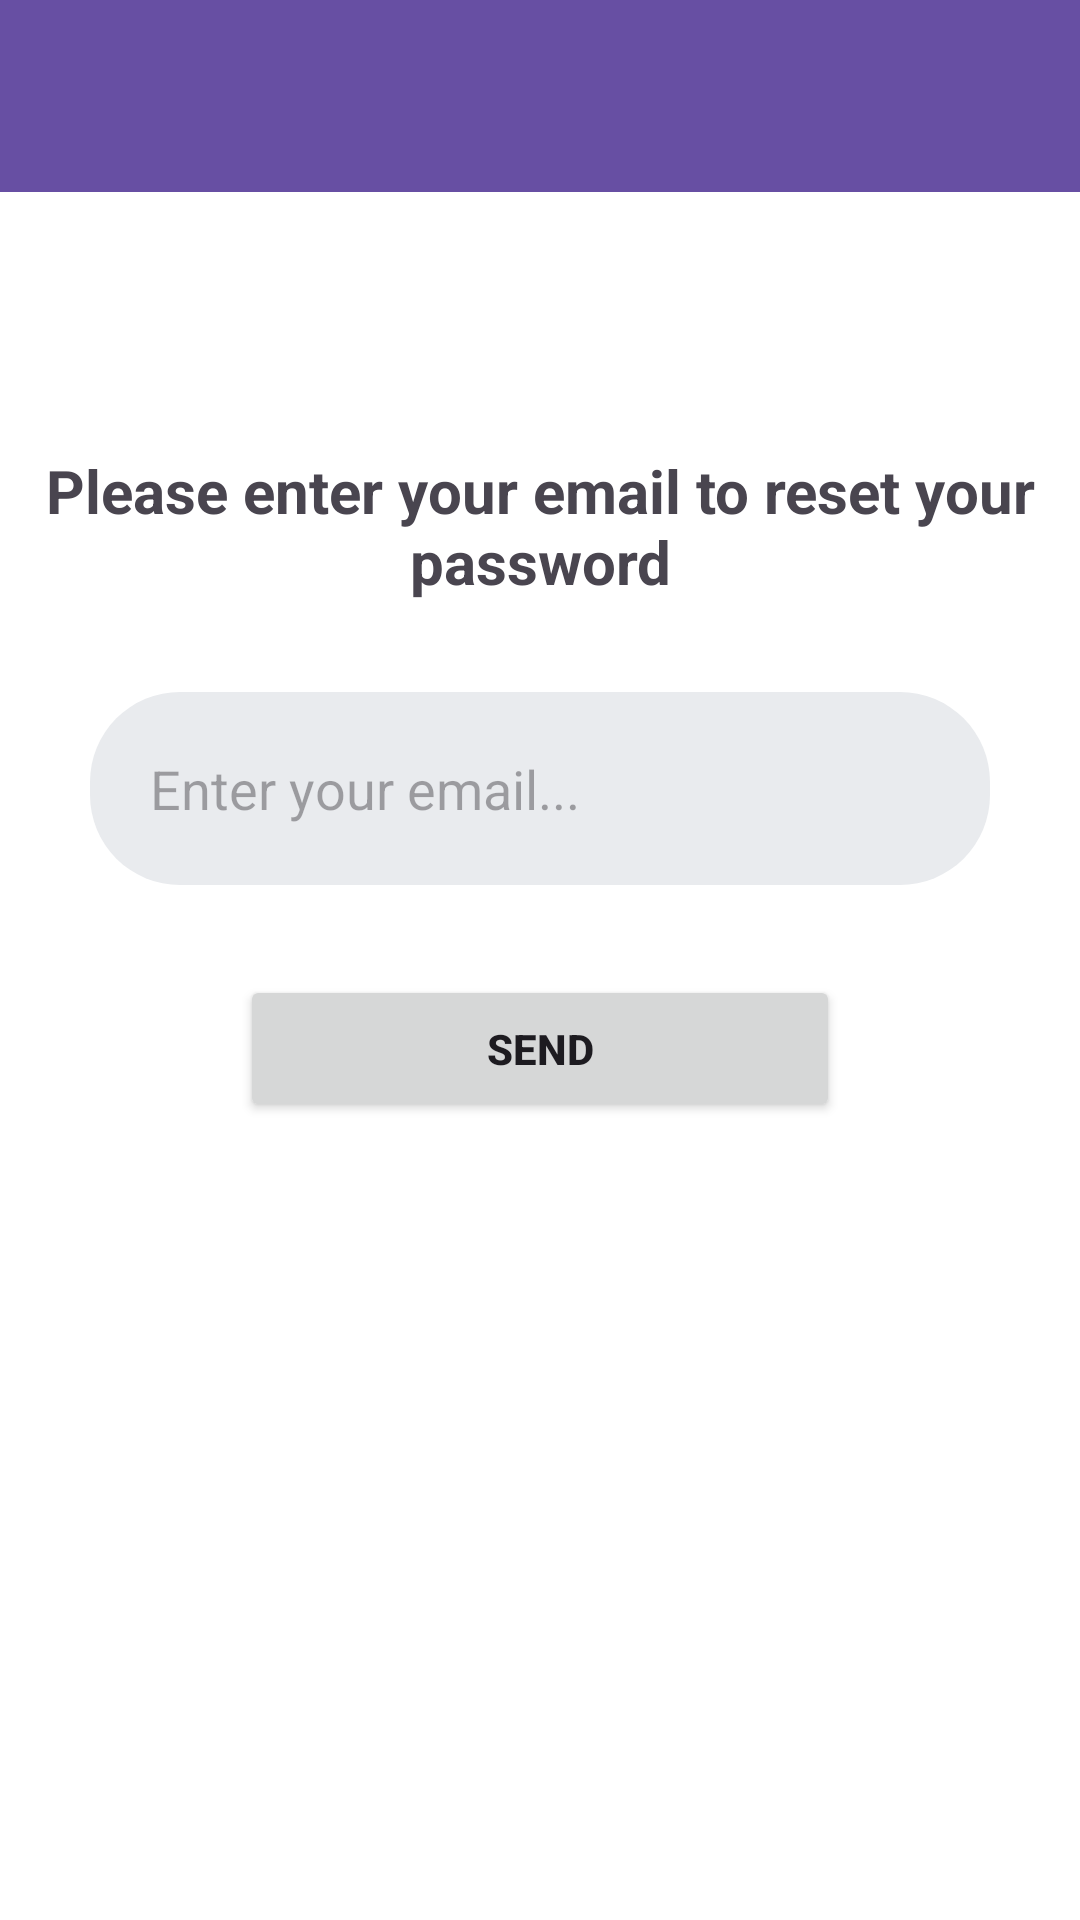

Produce the Android XML layout that renders to this screen, including the resource entries it uses.
<!-- AndroidManifest.xml: application theme Theme.SocialNetWorkForGamer -->
<!-- res/layout/activity_reset_pass.xml -->
<?xml version="1.0" encoding="utf-8"?>
<RelativeLayout xmlns:android="http://schemas.android.com/apk/res/android"
    xmlns:app="http://schemas.android.com/apk/res-auto"
    xmlns:tools="http://schemas.android.com/tools"
    android:layout_width="match_parent"
    android:layout_height="match_parent"
    android:background="@color/white"
    tools:context=".activity.ResetPassActivity">

    <include
        android:id="@+id/forget_pass_toolbar"
        layout="@layout/app_bar_layout">
    </include>

    <TextView
        android:id="@+id/textView3"
        android:layout_width="match_parent"
        android:layout_height="wrap_content"
        android:text="Please enter your email to reset your password"
        android:textAlignment="center"
        android:layout_marginTop="150dp"
        android:textSize="20sp"
        android:textStyle="bold"/>

    <EditText
        android:id="@+id/reset_pass_email"
        android:layout_width="match_parent"
        android:layout_height="wrap_content"
        android:layout_below="@+id/textView3"
        android:layout_centerHorizontal="true"
        android:layout_marginStart="30dp"
        android:layout_marginTop="30dp"
        android:layout_marginEnd="30dp"
        android:layout_marginBottom="30dp"
        android:background="@drawable/inputs"
        android:hint="Enter your email..."
        android:inputType="textEmailAddress"
        android:padding="20dp" />

    <Button
        android:id="@+id/restet_send_button"
        android:layout_width="match_parent"
        android:layout_height="wrap_content"
        android:layout_below="@+id/reset_pass_email"
        android:layout_alignParentStart="true"
        android:layout_centerHorizontal="true"
        android:layout_marginStart="80dp"
        android:layout_marginLeft="80dp"
        android:layout_marginEnd="80dp"
        android:layout_marginRight="80dp"
        android:layout_marginBottom="80dp"
        android:padding="15dp"
        android:textStyle="bold"
        android:text="Send" />


</RelativeLayout>
<!-- res/layout/app_bar_layout.xml (included above) -->
<?xml version="1.0" encoding="utf-8"?>
<androidx.appcompat.widget.Toolbar xmlns:android="http://schemas.android.com/apk/res/android"
    xmlns:app="http://schemas.android.com/apk/res-auto"
    android:id="@+id/main_app_bar"
    android:layout_width="match_parent"
    android:layout_height="wrap_content"
    android:background="@color/colorPrimaryDark"
    android:theme="@style/ThemeOverlay.AppCompat.Dark.ActionBar"
    app:titleTextAppearance="@style/TextAppearance.AppCompat.Title">

</androidx.appcompat.widget.Toolbar>
<!-- resources referenced by this layout -->
<resources>
  <color name="colorPrimaryDark">#674fa3</color>
  <color name="white">#FFFFFFFF</color>
  <!-- drawable inputs (drawable) -->
  <?xml version="1.0" encoding="utf-8"?>
  <shape xmlns:android="http://schemas.android.com/apk/res/android">
  
      <solid android:color="@color/colorAccent"></solid>
  
      <corners android:radius="30dp"></corners>
  
  </shape>
  <style name="Theme.SocialNetWorkForGamer" parent="Base.Theme.SocialNetWorkForGamer" />
  <color name="colorAccent">#E9EBEE</color>
  <style name="Base.Theme.SocialNetWorkForGamer" parent="Theme.Material3.DayNight.NoActionBar">
          
          
      </style>
</resources>
